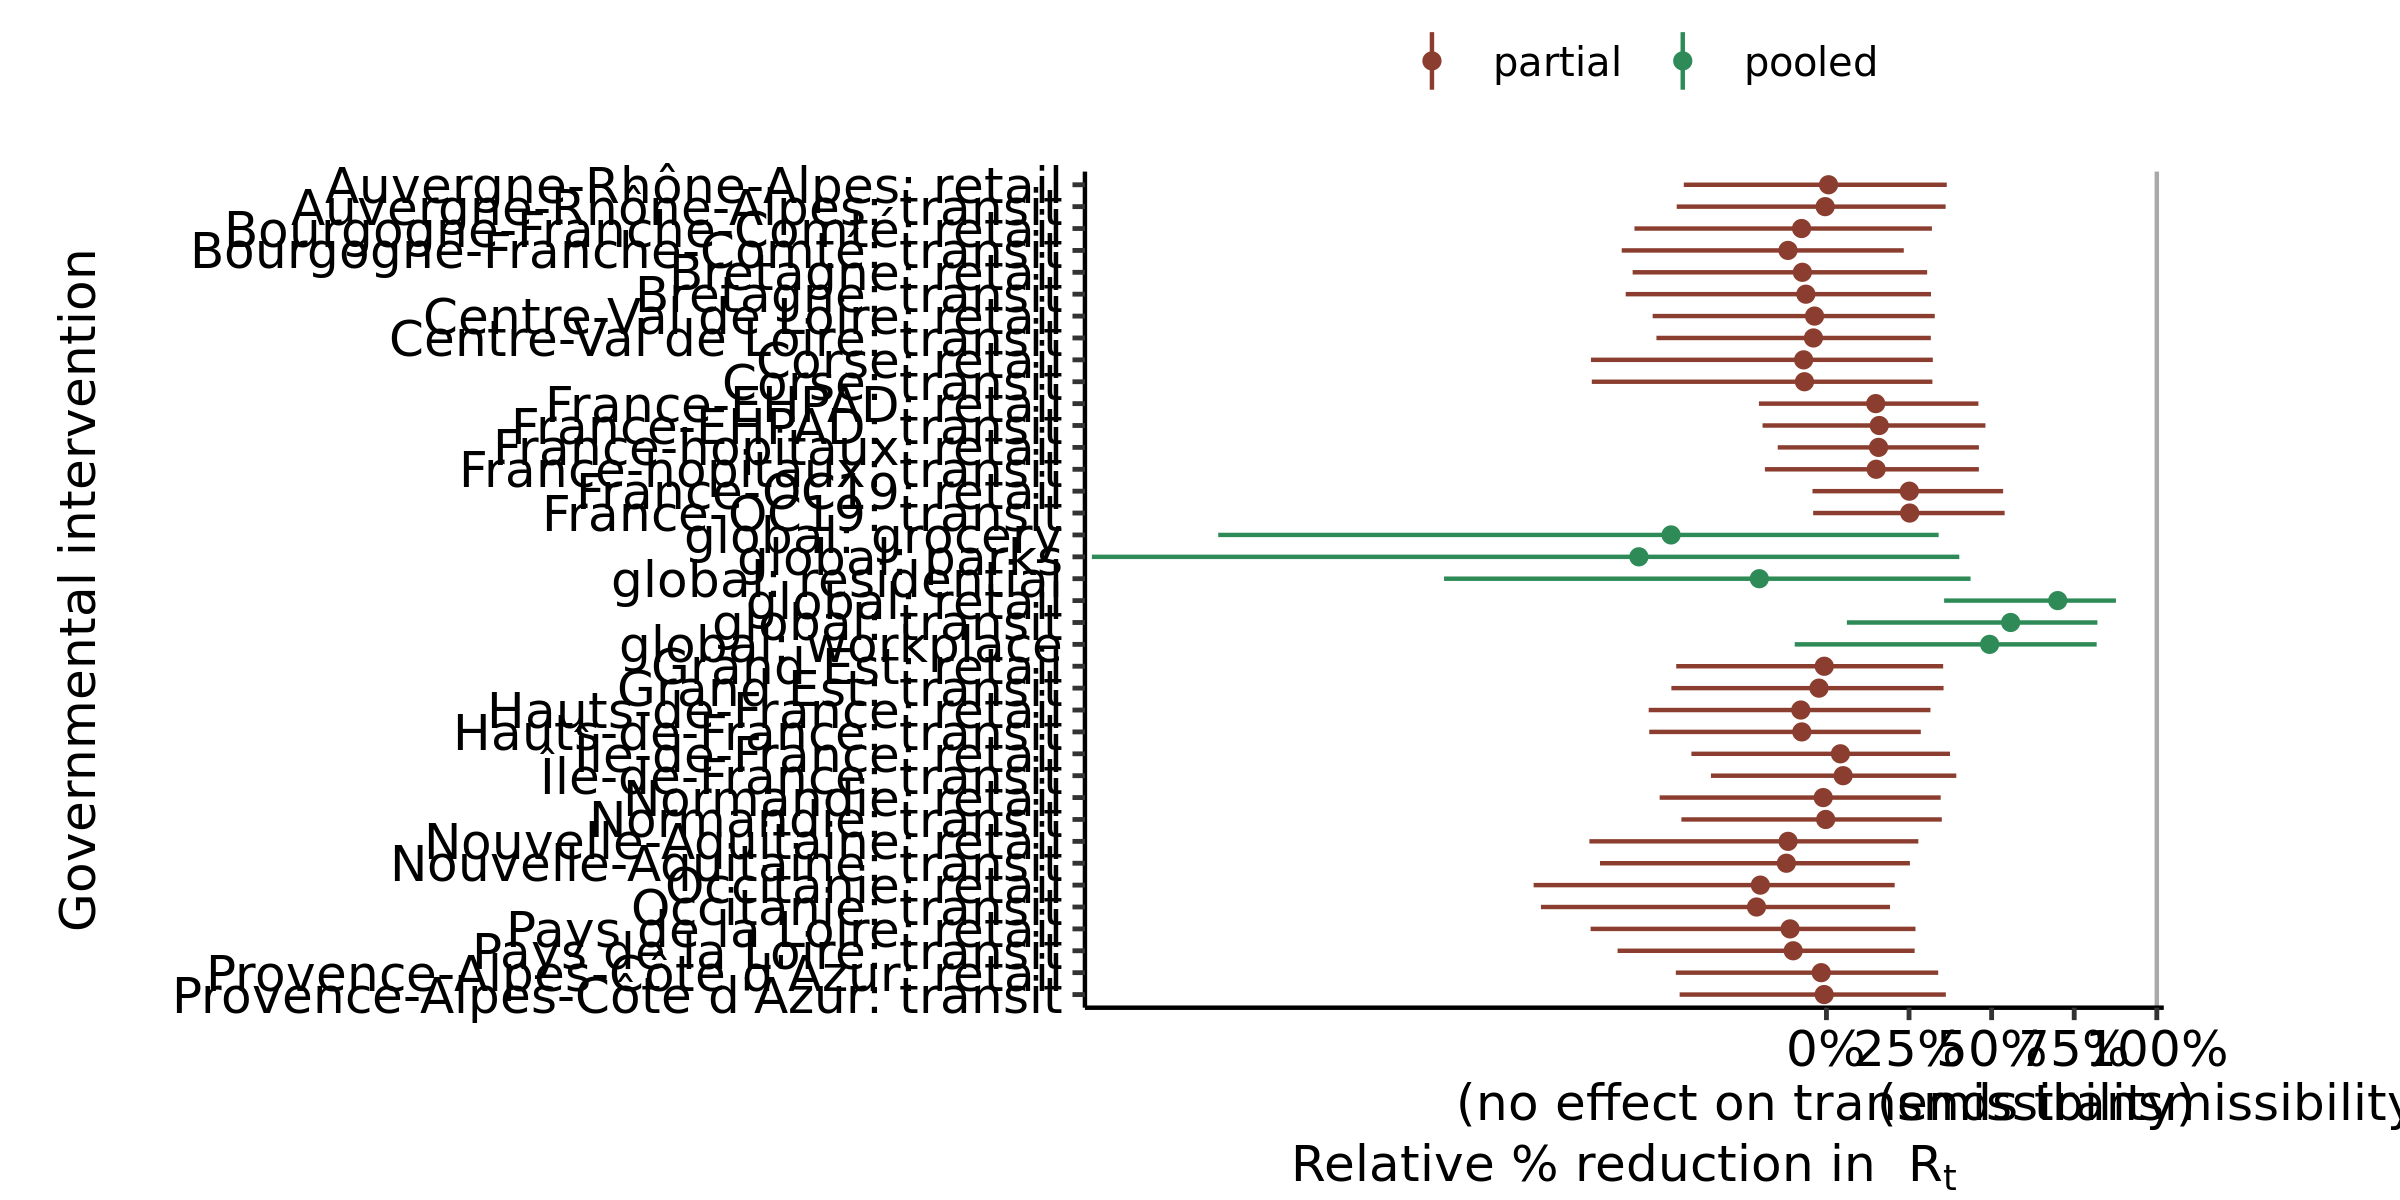

The table this chart was drawn from, first rows:
, parameter, outer_width, inner_width, point_est, ll, l, m, h, hh, type
1, global: residential, 0.95, 0.9, mean, -1.158, -0.933, -0.2032, 0.3668, 0.4363, pooled
2, global: transit, 0.95, 0.9, mean, 0.06182, 0.1883, 0.5576, 0.7953, 0.8202, pooled
3, global: grocery, 0.95, 0.9, mean, -1.841, -1.519, -0.4703, 0.2569, 0.3396, pooled
4, global: parks, 0.95, 0.9, mean, -2.223, -1.801, -0.5678, 0.3235, 0.4022, pooled
5, global: retail, 0.95, 0.9, mean, 0.3561, 0.4352, 0.7001, 0.8575, 0.8763, pooled
6, global: workplace, 0.95, 0.9, mean, -0.09601, 0.03511, 0.494, 0.7876, 0.8179, pooled
7, Auvergne-Rhône-Alpes: transit, 0.95, 0.9, mean, -0.4533, -0.3501, -0.003881, 0.3053, 0.3608, partial
8, Auvergne-Rhône-Alpes: retail, 0.95, 0.9, mean, -0.4318, -0.3303, 0.006392, 0.3144, 0.3642, partial
9, Bourgogne-Franche-Comté: transit, 0.95, 0.9, mean, -0.6197, -0.508, -0.1164, 0.183, 0.2341, partial
10, Bourgogne-Franche-Comté: retail, 0.95, 0.9, mean, -0.5811, -0.4754, -0.07525, 0.2577, 0.3193, partial
11, Bretagne: transit, 0.95, 0.9, mean, -0.6077, -0.4848, -0.0623, 0.2496, 0.3165, partial
12, Bretagne: retail, 0.95, 0.9, mean, -0.5866, -0.4769, -0.07289, 0.2329, 0.3049, partial
13, Centre-Val de Loire: transit, 0.95, 0.9, mean, -0.5146, -0.4064, -0.03934, 0.2633, 0.316, partial
14, Centre-Val de Loire: retail, 0.95, 0.9, mean, -0.5261, -0.401, -0.03598, 0.2686, 0.328, partial
15, Corse: transit, 0.95, 0.9, mean, -0.7103, -0.568, -0.06652, 0.2693, 0.3208, partial
16, Corse: retail, 0.95, 0.9, mean, -0.7128, -0.5434, -0.06904, 0.2602, 0.3221, partial
17, Grand Est: transit, 0.95, 0.9, mean, -0.4694, -0.3738, -0.02259, 0.289, 0.3545, partial
18, Grand Est: retail, 0.95, 0.9, mean, -0.4547, -0.3384, -0.006591, 0.2987, 0.3533, partial
19, Hauts-de-France: transit, 0.95, 0.9, mean, -0.5363, -0.4433, -0.0746, 0.2366, 0.2856, partial
20, Hauts-de-France: retail, 0.95, 0.9, mean, -0.538, -0.4427, -0.07765, 0.2521, 0.3148, partial
21, Normandie: transit, 0.95, 0.9, mean, -0.4391, -0.3418, -0.002292, 0.2899, 0.3493, partial
22, Normandie: retail, 0.95, 0.9, mean, -0.5048, -0.4002, -0.009764, 0.3061, 0.3459, partial
23, Nouvelle-Aquitaine: transit, 0.95, 0.9, mean, -0.6854, -0.5577, -0.1213, 0.1952, 0.2527, partial
24, Nouvelle-Aquitaine: retail, 0.95, 0.9, mean, -0.7175, -0.5645, -0.1161, 0.2085, 0.2781, partial
25, Occitanie: transit, 0.95, 0.9, mean, -0.8642, -0.7064, -0.2116, 0.132, 0.1924, partial
26, Occitanie: retail, 0.95, 0.9, mean, -0.8863, -0.6893, -0.2, 0.1487, 0.2066, partial
27, Pays de la Loire: transit, 0.95, 0.9, mean, -0.6323, -0.5208, -0.1007, 0.2163, 0.2669, partial
28, Pays de la Loire: retail, 0.95, 0.9, mean, -0.7138, -0.5178, -0.1101, 0.2172, 0.2695, partial
29, Provence-Alpes-Côte d'Azur: transit, 0.95, 0.9, mean, -0.4444, -0.3553, -0.006851, 0.2893, 0.3615, partial
30, Provence-Alpes-Côte d'Azur: retail, 0.95, 0.9, mean, -0.4559, -0.3738, -0.01586, 0.2882, 0.3383, partial
31, Île-de-France: transit, 0.95, 0.9, mean, -0.3496, -0.2662, 0.0505, 0.3393, 0.3931, partial
32, Île-de-France: retail, 0.95, 0.9, mean, -0.4088, -0.3013, 0.04234, 0.328, 0.374, partial
33, France-hopitaux: transit, 0.95, 0.9, mean, -0.1863, -0.1157, 0.1505, 0.4155, 0.4614, partial
34, France-hopitaux: retail, 0.95, 0.9, mean, -0.1474, -0.09112, 0.1577, 0.4207, 0.4616, partial
35, France-OC19: transit, 0.95, 0.9, mean, -0.04023, 0.007207, 0.252, 0.4979, 0.5394, partial
36, France-OC19: retail, 0.95, 0.9, mean, -0.04223, 0.006153, 0.251, 0.4914, 0.5348, partial
37, France-EHPAD: transit, 0.95, 0.9, mean, -0.1934, -0.1182, 0.1598, 0.4309, 0.4813, partial
38, France-EHPAD: retail, 0.95, 0.9, mean, -0.2043, -0.1362, 0.1492, 0.4153, 0.46, partial
